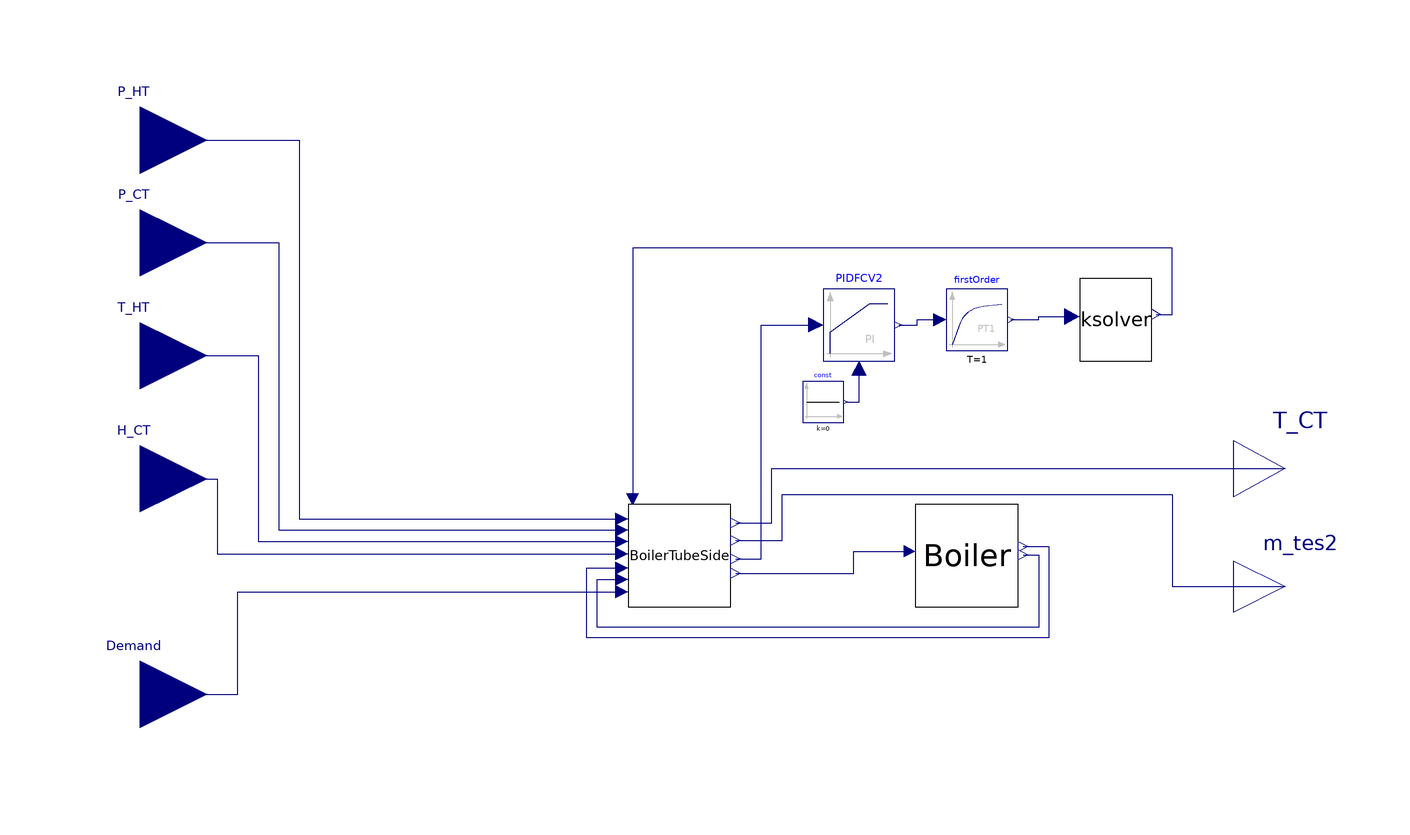

This picture is the connection diagram that the Modelica source below describes through its graphical annotations.

model DischargeforHookup
  DischargeTubeeditA
                BoilerTubeSide(
    A_FCV2=2.5,
    Q_TES(start=3.4),
    P_Boiler(fixed=false, start=200),
    TbarB(start=415),
    m_tes2(start=0.001),
    T_Boilerexit(start=394, fixed=true))
    annotation (Placement(transformation(extent={{-18,-2},{2,18}})));
  PotBoilerValves Boiler
    annotation (Placement(transformation(extent={{38,-2},{58,18}})));
  Modelica.Blocks.Continuous.LimPID PIDFCV2(
    yMax=1,
    controllerType=Modelica.Blocks.Types.SimpleController.PI,
    initType=Modelica.Blocks.Types.Init.InitialOutput,
    k=0.007*3600,
    Ti=3.5,
    yMin=0.0001,
    y_start=0.0001)
    annotation (Placement(transformation(extent={{20,46},{34,60}})));
  Modelica.Blocks.Sources.Constant const(k=0)
    annotation (Placement(transformation(extent={{16,34},{24,42}})));
  Ksolver ksolver(
    Kvalve=12,
    Avalve=0.34,
    tau=0.7238,
    deadband=0,
    b=0) annotation (Placement(transformation(extent={{70,46},{84,62}})));
  Modelica.Blocks.Continuous.FirstOrder firstOrder(
    T=1,
    initType=Modelica.Blocks.Types.Init.InitialOutput,
    y_start=0.0001)
    annotation (Placement(transformation(extent={{44,48},{56,60}})));
  Modelica.Blocks.Interfaces.RealOutput T_CT
    annotation (Placement(transformation(extent={{100,14},{120,36}})));
  Modelica.Blocks.Interfaces.RealOutput m_tes2
    annotation (Placement(transformation(extent={{100,-8},{120,12}})));
  Modelica.Blocks.Interfaces.RealInput T_HT
    annotation (Placement(transformation(extent={{-126,34},{-100,60}})));
  Modelica.Blocks.Interfaces.RealInput H_CT
    annotation (Placement(transformation(extent={{-126,10},{-100,36}})));
  Modelica.Blocks.Interfaces.RealInput P_HT
    annotation (Placement(transformation(extent={{-126,76},{-100,102}})));
  Modelica.Blocks.Interfaces.RealInput P_CT
    annotation (Placement(transformation(extent={{-126,56},{-100,82}})));
  Modelica.Blocks.Interfaces.RealInput Demand
    annotation (Placement(transformation(extent={{-126,-32},{-100,-6}})));
equation
  connect(BoilerTubeSide.Q_TES, Boiler.Q_TES) annotation (Line(points={{3,4.6},
          {26,4.6},{26,8.9},{36.9,8.9}}, color={0,0,127}));
  connect(Boiler.m_LPT, BoilerTubeSide.m_LPT) annotation (Line(points={{59,
          8.2},{62,8.2},{62,-6},{-24,-6},{-24,3.4},{-19.2,3.4}}, color={0,0,
          127}));
  connect(Boiler.P_Boiler, BoilerTubeSide.P_Boiler) annotation (Line(points={
          {59,9.8},{64,9.8},{64,-8},{-26,-8},{-26,5.6},{-19.2,5.6}}, color={0,
          0,127}));
  connect(const.y, PIDFCV2.u_m)
    annotation (Line(points={{24.4,38},{27,38},{27,44.6}}, color={0,0,127}));
  connect(PIDFCV2.y, firstOrder.u) annotation (Line(points={{34.7,53},{38.35,
          53},{38.35,54},{42.8,54}}, color={0,0,127}));
  connect(BoilerTubeSide.FCV2Error, PIDFCV2.u_s) annotation (Line(points={{3,
          7.4},{8,7.4},{8,53},{18.6,53}}, color={0,0,127}));
  connect(firstOrder.y, ksolver.Valve_Position) annotation (Line(points={{
          56.6,54},{62,54},{62,54.64},{68.46,54.64}}, color={0,0,127}));
  connect(ksolver.KACV, BoilerTubeSide.KFCV2) annotation (Line(points={{84.91,
          55.04},{88,55.04},{88,68},{-17.1,68},{-17.1,19.1}}, color={0,0,127}));
  connect(BoilerTubeSide.m_tes2, m_tes2) annotation (Line(points={{3,11},{12,
          11},{12,20},{88,20},{88,2},{110,2}}, color={0,0,127}));
  connect(BoilerTubeSide.T_CT, T_CT) annotation (Line(points={{3,14.4},{10,
          14.4},{10,25},{110,25}}, color={0,0,127}));
  connect(H_CT, BoilerTubeSide.H_CT) annotation (Line(points={{-113,23},{-98,
          23},{-98,8.4},{-19.2,8.4}}, color={0,0,127}));
  connect(T_HT, BoilerTubeSide.T_HT) annotation (Line(points={{-113,47},{-90,
          47},{-90,10.8},{-19.2,10.8}}, color={0,0,127}));
  connect(P_CT, BoilerTubeSide.P_CT) annotation (Line(points={{-113,69},{-86,
          69},{-86,13},{-19.2,13}}, color={0,0,127}));
  connect(P_HT, BoilerTubeSide.P_HT) annotation (Line(points={{-113,89},{-82,
          89},{-82,15.2},{-19.2,15.2}}, color={0,0,127}));
  connect(Demand, BoilerTubeSide.Relativedemand) annotation (Line(points={{
          -113,-19},{-94,-19},{-94,1},{-19.2,1}}, color={0,0,127}));
  annotation (Icon(coordinateSystem(preserveAspectRatio=false)), Diagram(
        coordinateSystem(preserveAspectRatio=false)));
end DischargeforHookup;